Run: headless pygame with SDL's dummy video driver; simulated clock (each Clock.tick advances the game by its frame time, no real sleeping); random seed 0; keys injected as events and as key.get_pressed() state; mouse plan: one left click at the window centre at the start of phase 2, then a move to the lower-right quarter at the start of phase 3.
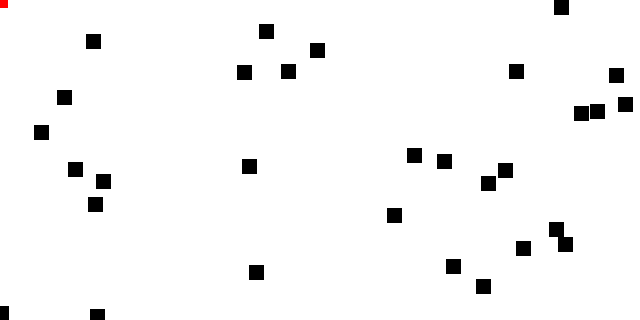
Frame 1 of 4 · flips 1–60 · no input
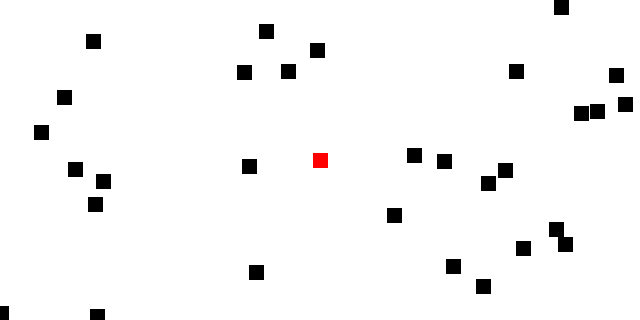
Frame 2 of 4 · flips 61–180 · clicked the window centre · tapped SPACE, RETURN · held RIGHT (→), D
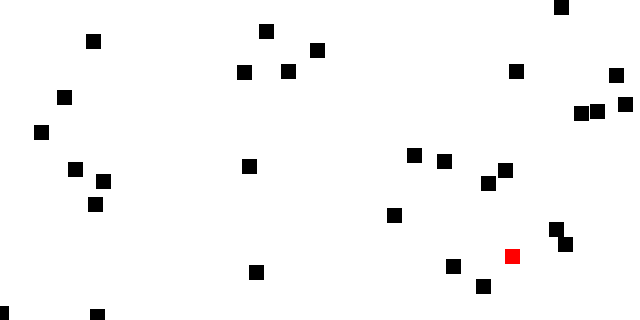
Frame 3 of 4 · flips 181–300 · moved the mouse to the lower-right quarter · held DOWN (↓), S
Frame 4 of 4 · flips 301–420 · held LEFT (←), A, UP (↑), W · screen unchanged from frame 3, image omitted

The pygame program that drew these frames:

import pygame
import random
pygame.init()
screen = pygame.display.set_mode((640, 320))  # set screen size
pygame.display.set_caption('screen')  # set screen name

clock = pygame.time.Clock()
FPS = 60

class Block(pygame.sprite.Sprite):
    def __init__(self,color,width,hieght):
        super().__init__()
        
        self.image = pygame.Surface([width,hieght])
        self.image.fill(color)

        self.rect = self.image.get_rect()

block_list = pygame.sprite.Group()
all_sprites_list = pygame.sprite.Group()

score = 0

pygame.mouse.set_visible(False)

for i in range(30):
    block = Block((0,0,0),15,15)

    block.rect.center = (random.randrange(screen.get_width()),random.randrange(screen.get_height()))

    block_list.add(block)
    all_sprites_list.add(block)

player = Block((255,0,0),15,15)
all_sprites_list.add(player)

while 1:
    clock.tick(FPS)

    for event in pygame.event.get():
        if event.type == pygame.QUIT:
            pygame.quit() 

    screen.fill((255,255,255))
    player.rect.center = (pygame.mouse.get_pos())


    blocks_hit_list = pygame.sprite.spritecollide(player,block_list,True)

    for block in blocks_hit_list:
        score += 1
        print(score)
    
    all_sprites_list.draw(screen)
        
    pygame.display.update()
